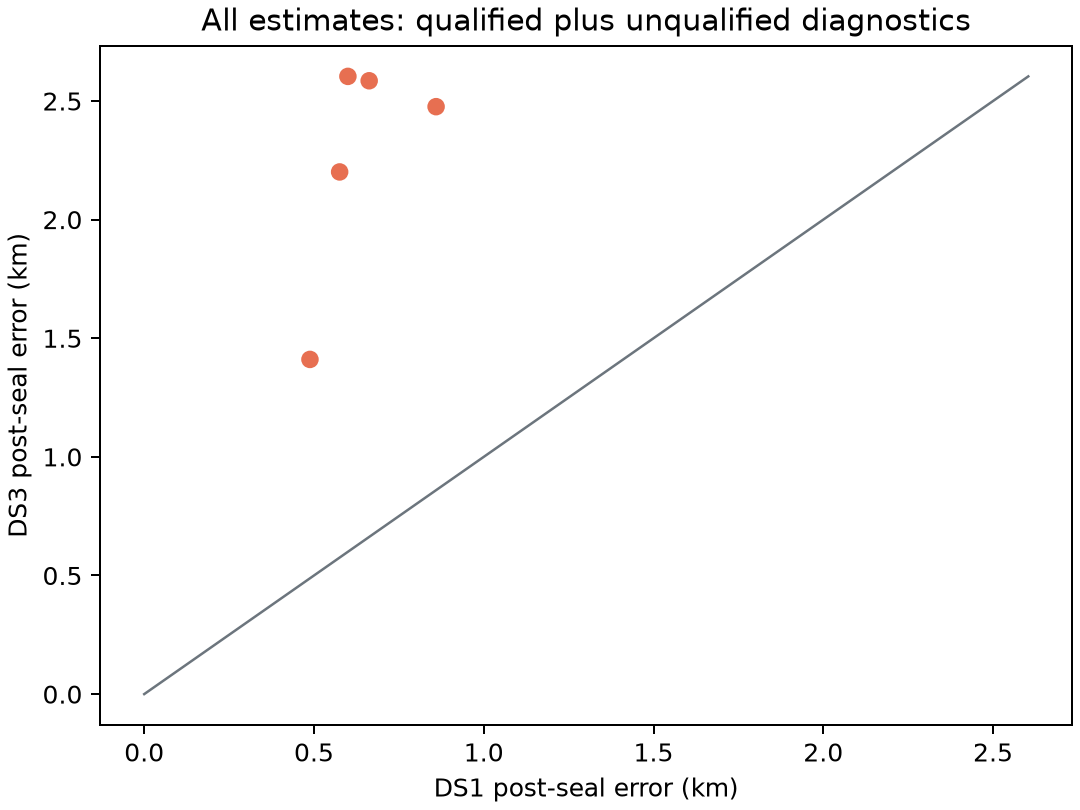

Source data for this figure (header and first rows):
method_id, iteration, arm, method, terminal_status, ranking_eligible, ds1_ranking_eligible, ds3_ranking_eligible, estimate_label, latitude_deg, longitude_deg, postseal_error_km, ds1_postseal_error_km, ds3_artifact, ds3_artifact_sha256
baseline-doppler, , baseline, Baseline Doppler, terminal_control, False, False, False, selected, 37.85, -122.4, 4.231, , reports/2026_09_25_ds3_all_iterations_ba…, sha256:2d5792786cb3f778f1818e8518c52a51b…
fixed-hard-cone-orientation, , fixed_hard_cone_orientation, Fixed hard cone orientation, qualified, False, False, True, selected, 38.68, -120, 239.3, , reports/2026_09_25_ds3_all_iterations_ba…, sha256:44e2e3e0d627abebea56450817882fa2e…
global-time, , shared_global_tau, Shared global receive time, terminal_control, False, False, False, selected, 37.85, -122.4, 4.231, , reports/2026_09_25_ds3_all_iterations_ba…, sha256:72567f1d317656e1e22685361f434c463…
global-time-plus-per-norad-orbit-rate, , global_tau_per_norad_orbit_rate, Shared global receive time plus causal p…, terminal_control, False, False, False, selected, 37.85, -122.4, 4.231, , reports/2026_09_25_ds3_all_iterations_ba…, sha256:92ae359b7f53c4a1d8ca2b6d03da1a4b8…
i02-regularized-per-scan-time, 2, regularized_per_scan_tau, Iteration 2 regularized per-scan receive…, unqualified_boundary, False, False, False, regularized_per_scan_tau, 37.85, -122.5, 1.114, , reports/2026_09_25_ds3_all_iterations_ba…, sha256:303e381d886e8fc5534480d2ac3a27e85…
i02-shared-global-time, 2, shared_global_tau, Iteration 2 shared global receive time, unqualified_boundary, False, False, False, shared_global_tau, 37.85, -122.5, 1.114, , reports/2026_09_25_ds3_all_iterations_ba…, sha256:303e381d886e8fc5534480d2ac3a27e85…
i08-equal-weight-joint-multiscan, 8, joint, Iteration 8 Equal-weight joint multiscan…, unqualified_numerical, False, False, False, selected, 37.86, -122.4, 4.42, , reports/2026_09_25_ds3_all_iterations_ba…, sha256:6c089996957405e75e490e318db423fc2…
i09-symmetric-joint-refinement, 9, joint, Iteration 9 Symmetric shared-coordinate …, unqualified_parent, False, False, False, selected, 37.86, -122.5, 3.068, , reports/2026_09_25_ds3_all_iterations_ba…, sha256:9913a275005b4a8435b85e0872eaadec3…
i10-three-level-shared-refinement, 10, joint, Iteration 10 Three-level symmetric share…, unqualified_parent, False, False, False, selected, 37.86, -122.5, 2.819, , reports/2026_09_25_ds3_all_iterations_ba…, sha256:1ad478d94a688dc357166c067ca7768a5…
i11-fine-symmetric-confirmation, 11, joint, Iteration 11 Fine symmetric confirmation, unqualified_parent, False, False, False, selected, 37.86, -122.5, 2.779, , reports/2026_09_25_ds3_all_iterations_ba…, sha256:41c50833826e5b63631b933f7dc0ed985…
i12-consistent-cap800, 12, consistent_cap800, Iteration 12 consistent cap-800 joint ob…, terminal_control, False, False, False, selected, 37.85, -122.4, 4.031, , reports/2026_09_24_ds3_all_captures/outp…, sha256:9c9bfc6cfddcd6b222ad22378c9643f4a…
i12-expanded-exact-rate-only, 12, expanded_exact_rate_only, Iteration 12 expanded exact rate-only, unqualified_boundary, False, False, False, selected, 37.86, -122.5, 2.748, , reports/2026_09_25_ds3_all_iterations_ba…, sha256:a7eb01e1a98419d289d2095b1a2791bf1…
i12-regularized-session-scale, 12, regularized_common_plus_session_scale, Iteration 12 regularized common plus ses…, unqualified_convergence, False, False, False, selected, 37.86, -122.5, 2.647, , reports/2026_09_25_ds3_all_iterations_ba…, sha256:f7e2eb1b65d6c777c10e55cf60ec66f79…
i13-basin-closure, 13, basin, Iteration 13 Basin closure, unqualified_boundary, False, True, False, selected, 37.87, -122.5, 2.604, 0.5999, reports/2026_09_25_ds3_all_iterations_ba…, sha256:6fab95f0145452b6d985f44211d9dabf8…
i14-cap800-basin, 14, basin, Iteration 14 Cap-800 basin search, unqualified_boundary, False, False, False, selected, 37.86, -122.5, 1.411, 0.4882, reports/2026_09_25_ds3_all_iterations_ba…, sha256:ab04ffb1c257665ee406ca5c9cbdb85c8…
i15-information-weighted, 15, information_weighted, Iteration 15 Information-weighted search, unqualified_boundary, False, False, False, selected, 37.87, -122.5, 2.201, 0.5756, reports/2026_09_25_ds3_all_iterations_ba…, sha256:d318a6f918bef30546e29aa06879fbdca…
i16-dynamic-association, 16, dynamic_association, Iteration 16 Dynamic association, unqualified_boundary, False, False, False, selected, 37.87, -122.5, 2.476, 0.8596, reports/2026_09_25_ds3_all_iterations_ba…, sha256:3dcd2e323ac3e35f013868823cbbdd89a…
i17-reacquire-then-freeze, 17, reacquire_then_freeze, Iteration 17 Reacquire then freeze, unqualified_boundary, False, True, False, selected, 37.87, -122.5, 2.585, 0.6625, reports/2026_09_25_ds3_all_iterations_ba…, sha256:2cf0f6efdc98759a3b03c019dea900728…
independent-per-track-time, , independent_per_track_tau, Independent per-track receive time, terminal_control, False, False, False, selected, 37.85, -122.4, 4.231, , reports/2026_09_25_ds3_all_iterations_ba…, sha256:960af9dcd7421d0d4107fb9d3251c33d1…
local-fitted-full-fov-cone-position, , local_fitted_full_fov_cone_position, Local fitted full-FOV cone position, qualified, False, False, True, selected, 38.91, -120, 250.2, , reports/2026_09_25_ds3_all_iterations_ba…, sha256:5fac9f61583f874ec8cc3b2c33f4b8064…
regularized-per-scan-time, , regularized_per_scan_tau, Regularized per-scan receive time, terminal_control, False, False, False, selected, 37.85, -122.4, 4.231, , reports/2026_09_25_ds3_all_iterations_ba…, sha256:fcc3b7fc9bab9751252d1532b639e353d…
soft-association-plus-global-time, , soft_association_plus_global_time, Soft identity mixture plus global receiv…, terminal_control, False, False, False, selected, 37.85, -122.4, 4.231, , reports/2026_09_25_ds3_all_iterations_ba…, sha256:3c5eb64dd2761123996da86ab48613633…
